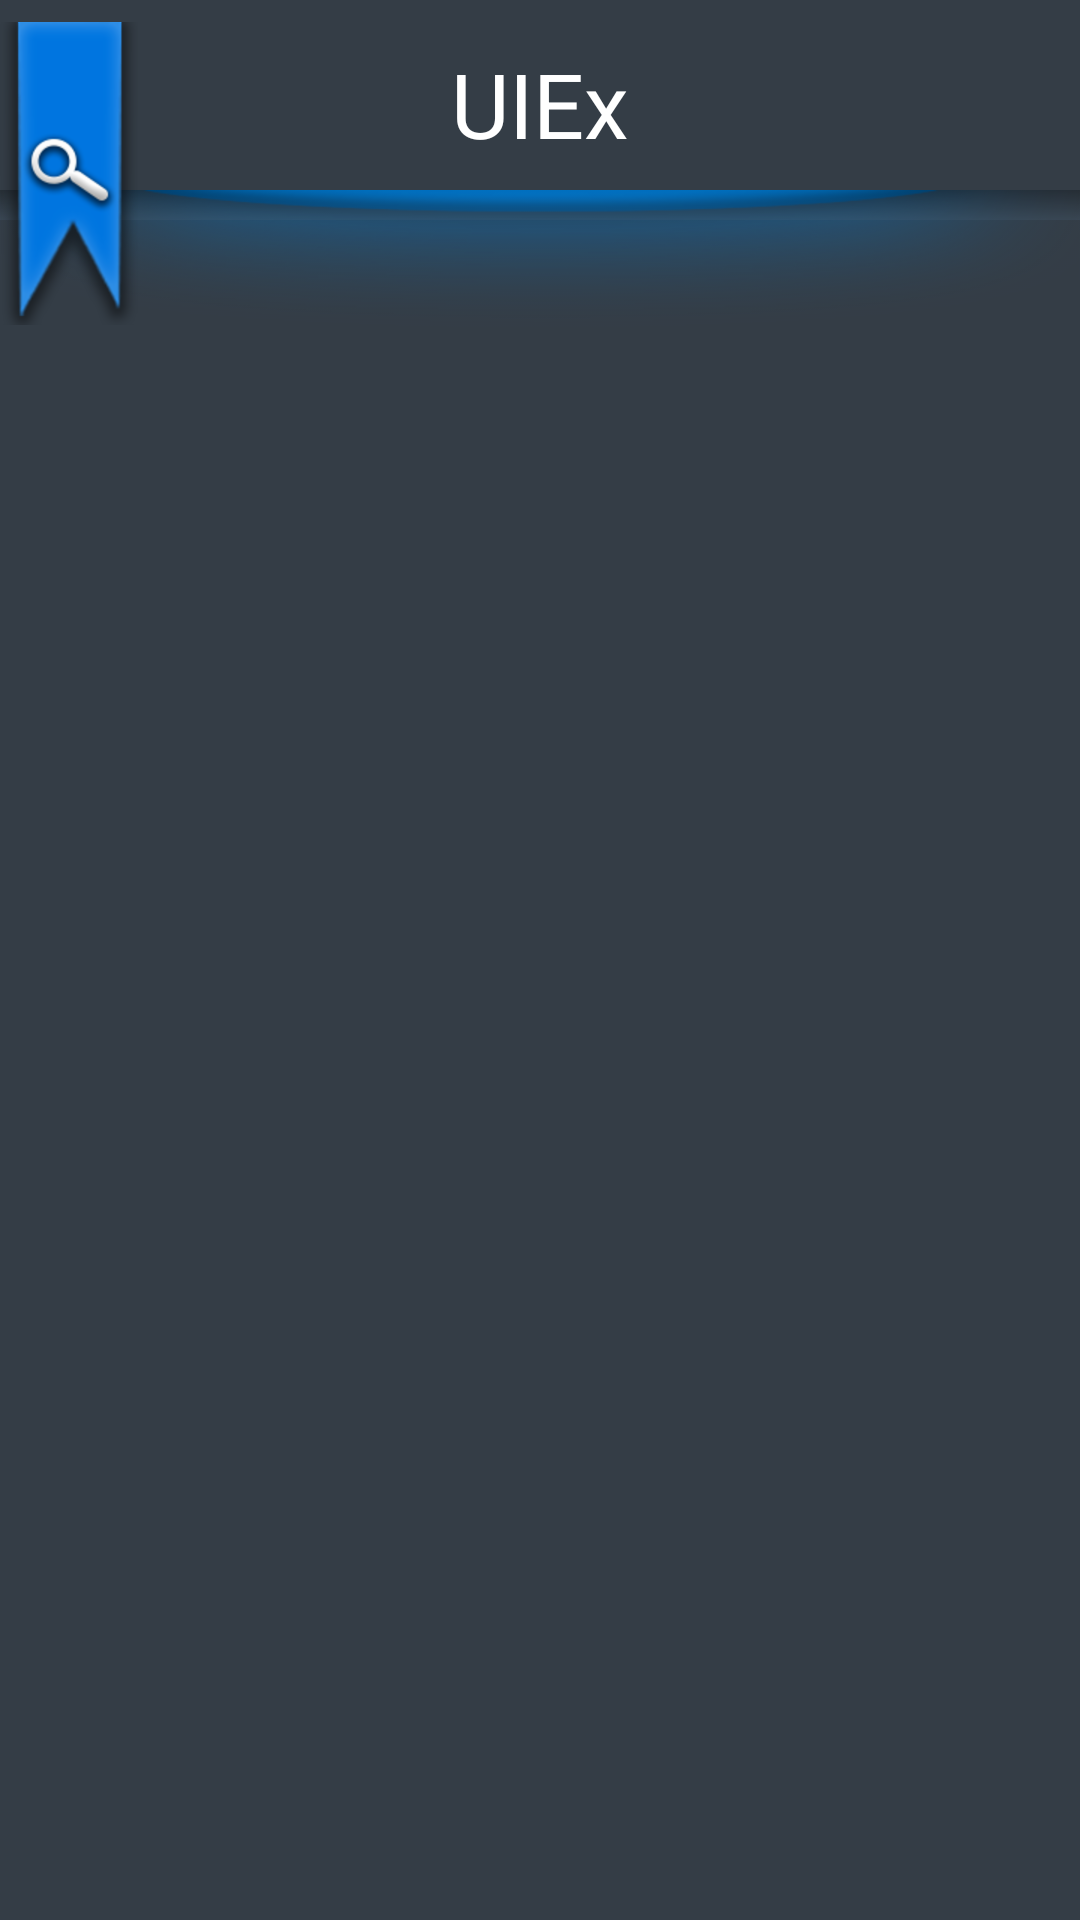

Reconstruct the res/layout file that produces this screen, plus the resources it refers to.
<!-- AndroidManifest.xml: application theme AppTheme -->
<!-- res/layout/activity_details.xml -->
<?xml version="1.0" encoding="utf-8"?>
<LinearLayout xmlns:android="http://schemas.android.com/apk/res/android"
    xmlns:tools="http://schemas.android.com/tools"
    android:id="@+id/activity_details"
    android:layout_width="match_parent"
    android:layout_height="match_parent"
    tools:context="com.magdy.uiex.DetailsActivity"
    android:background="#343d46"
    android:orientation="vertical"
    >
    <include
        layout="@layout/toolbar" >
    </include>

    <ImageView
        android:layout_width="100dp"
        android:layout_height="100dp"
        android:layout_marginTop="50dp"
        android:layout_gravity="center"
        android:id="@+id/img2"
        />



</LinearLayout>
<!-- res/layout/toolbar.xml (included above) -->
<?xml version="1.0" encoding="utf-8"?>
<android.support.v7.widget.Toolbar
    xmlns:android="http://schemas.android.com/apk/res/android"
    xmlns:app="http://schemas.android.com/apk/res-auto"
    android:id="@+id/toolbar"
    android:fitsSystemWindows="true"
    android:layout_width="match_parent"
    android:layout_height="120dp"

    app:contentInsetRight="0dp"
    app:contentInsetEnd="0dp"
    app:contentInsetLeft="0dp"
    app:contentInsetStart="0dp"
    >

<RelativeLayout
    android:orientation="horizontal"
    android:layout_width="match_parent"
    android:layout_height="105dp"

    >

`

    <LinearLayout
        android:layout_width="match_parent"
        android:layout_height="wrap_content"
        android:background="@drawable/glowbarblue"
        android:id="@+id/shadbar"
        android:layout_marginTop="?attr/actionBarSize"
        android:orientation="vertical"
        android:layout_alignParentLeft="true"
        android:layout_alignParentStart="true" />



    <LinearLayout
        android:orientation="horizontal"
        android:layout_width="match_parent"
        android:layout_height="?attr/actionBarSize"
        android:background="@drawable/grid__toolbar"

        >



        <LinearLayout
            android:layout_width="match_parent"
            android:orientation="horizontal"
            android:layout_height="match_parent"
            android:gravity="center"
            android:background="@drawable/grid__toolbar"
            >

            <TextView
                android:layout_width="wrap_content"
                android:layout_height="wrap_content"
                android:text="@string/app_name"
                android:layout_gravity="center_horizontal"

                android:textSize="30sp"
                android:textColor="#FFF"
                android:paddingTop="7dp"
                />



        </LinearLayout>

    </LinearLayout>
    <LinearLayout
        android:layout_width="match_parent"
        android:layout_height="10dp"
        android:background="@drawable/grid_shad"
        android:alpha=".25"
        android:layout_marginTop="?attr/actionBarSize"/>


    <ImageButton android:layout_width="wrap_content"
        android:layout_height="wrap_content"
        android:background="@drawable/f"
        android:scaleType="fitXY"
        android:adjustViewBounds="true"
        android:id="@+id/flag"
        android:layout_alignParentLeft="true"
        />


</RelativeLayout>
</android.support.v7.widget.Toolbar>
<!-- resources referenced by this layout -->
<resources>
  <!-- drawable f: png bitmap (drawable-hdpi, 10839 bytes) -->
  <!-- drawable glowbarblue: png bitmap (drawable-mdpi, 14277 bytes) -->
  <!-- drawable grid_shad (drawable) -->
  <?xml version="1.0" encoding="utf-8"?>
  <shape xmlns:android="http://schemas.android.com/apk/res/android"
      >
      <gradient android:angle="-90" android:startColor="#000" android:endColor="#4b6277"  />
  
  </shape>
  <string name="app_name">UIEx</string>
  <style name="AppTheme" parent="Theme.AppCompat.Light.NoActionBar">
          
          <item name="colorPrimary">@color/colorPrimary</item>
          <item name="colorPrimaryDark">@color/colorPrimaryDark</item>
          <item name="android:windowTranslucentStatus">true</item>
          <item name="colorAccent">@color/colorAccent</item>
      </style>
  <color name="colorPrimary">#3F51B5</color>
  <color name="colorPrimaryDark">#303F9F</color>
  <color name="colorAccent">#FF4081</color>
</resources>
